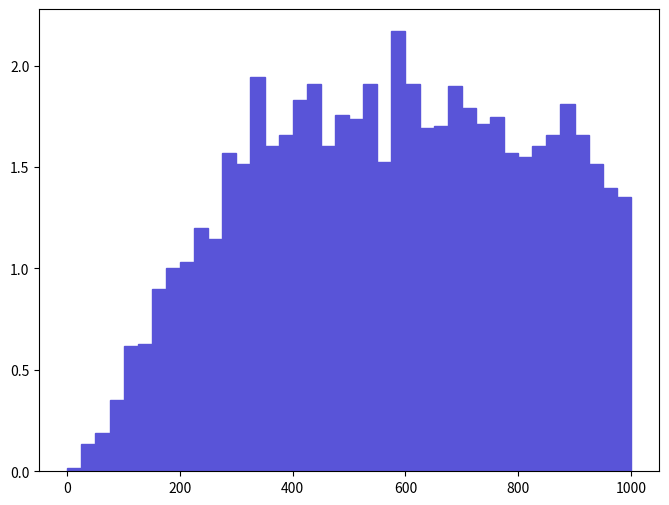

Write the Python code that produced this figure. (Note: this script raises an exception after producing the figure.)
def selection_5():

    # Library import
    import numpy
    import matplotlib
    import matplotlib.pyplot   as plt
    import matplotlib.gridspec as gridspec

    # Library version
    matplotlib_version = matplotlib.__version__
    numpy_version      = numpy.__version__

    # Histo binning
    xBinning = numpy.linspace(0.0,1000.0,41,endpoint=True)

    # Creating data sequence: middle of each bin
    xData = numpy.array([12.5,37.5,62.5,87.5,112.5,137.5,162.5,187.5,212.5,237.5,262.5,287.5,312.5,337.5,362.5,387.5,412.5,437.5,462.5,487.5,512.5,537.5,562.5,587.5,612.5,637.5,662.5,687.5,712.5,737.5,762.5,787.5,812.5,837.5,862.5,887.5,912.5,937.5,962.5,987.5])

    # Creating weights for histo: y6_PT_0
    y6_PT_0_weights = numpy.array([0.017923090102,0.134423100765,0.188192401071,0.349500201989,0.618346403519,0.62730800357,0.8961543051,1.00369300571,1.03057700586,1.20084700683,1.14707700653,1.56827000893,1.51450100862,1.94465501107,1.60411600913,1.65788500943,1.8281550104,1.90880901086,1.60411600913,1.75646201,1.73853900989,1.90880901086,1.52346200867,2.16869301234,1.90880901086,1.69373200964,1.70269300969,1.89984701081,1.7923090102,1.71165500974,1.74750100995,1.56827000893,1.55034700882,1.60411600913,1.65788500943,1.8102320103,1.65788500943,1.51450100862,1.39800100796,1.3531930077])

    # Creating a new Canvas
    fig   = plt.figure(figsize=(8,6),dpi=80)
    frame = gridspec.GridSpec(1,1)
    pad   = fig.add_subplot(frame[0])

    # Creating a new Stack
    pad.hist(x=xData, bins=xBinning, weights=y6_PT_0_weights,\
             label="$unweighted\_events$", histtype="stepfilled", rwidth=1.0,\
             color="#5954d8", edgecolor="#5954d8", linewidth=1, linestyle="solid",\
             bottom=None, cumulative=False, normed=False, align="mid", orientation="vertical")


    # Axis
    plt.rc('text',usetex=False)
    plt.xlabel(r"$p_{T}$ $[ a_{1} ]$ $(GeV/c)$ ",\
               fontsize=16,color="black")
    plt.ylabel(r"$\mathrm{Events}$ $(\mathcal{L}_{\mathrm{int}} = 10\ \mathrm{fb}^{-1})$ ",\
               fontsize=16,color="black")

    # Boundary of y-axis
    ymax=(y6_PT_0_weights).max()*1.1
    #ymin=0 # linear scale
    ymin=min([x for x in (y6_PT_0_weights) if x])/100. # log scale
    plt.gca().set_ylim(ymin,ymax)

    # Log/Linear scale for X-axis
    plt.gca().set_xscale("linear")
    #plt.gca().set_xscale("log",nonposx="clip")

    # Log/Linear scale for Y-axis
    #plt.gca().set_yscale("linear")
    plt.gca().set_yscale("log",nonposy="clip")

    # Saving the image
    plt.savefig('../../HTML/MadAnalysis5job_0/selection_5.png')
    plt.savefig('../../PDF/MadAnalysis5job_0/selection_5.png')
    plt.savefig('../../DVI/MadAnalysis5job_0/selection_5.eps')

# Running!
if __name__ == '__main__':
    selection_5()
